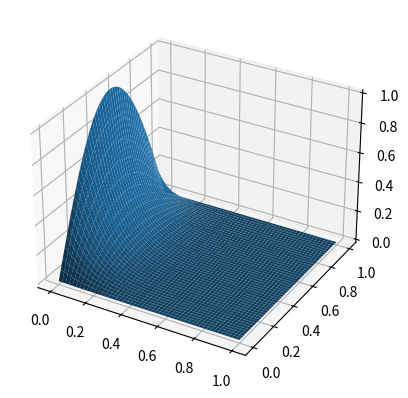

Generate this figure with matplotlib:
import time

import matplotlib.pyplot as plt
import numpy as np
import scipy.sparse as sparse

from mpl_toolkits.mplot3d import Axes3D
from scipy.sparse.linalg import spsolve

dx = 0.001
dt = 0.001
x = np.arange(0, 1, dx)
t = np.arange(0, 1, dt)
n_x = len(x)
n_t = len(t)

u = np.zeros([n_x, n_t])
u[:, 0] = np.sin(np.pi * x)

# use csr to avoid spsolve() coercing to csr
implicit_matrix = sparse.diags(
    diagonals=[
        np.full(n_x - 1, dt / (2 * dx) - dt / (dx**2)),
        np.full(n_x, 1 + 2 * dt / (dx**2)),
        np.full(n_x - 1, -dt / (2 * dx) - dt / (dx**2)),
    ],
    offsets=[-1, 0, 1],
    format="csr"
)

start_time = time.time()
u[:, 1] = spsolve(implicit_matrix, u[:, 0])
time_solve = time.time() - start_time
print(f"{n_x} by {n_x} system took {time_solve} s to solve")

imex_lhs_matrix = sparse.diags(
    diagonals=[
        np.full(n_x - 1, -dt / (2 * dx**2)),
        np.full(n_x, 1 + dt / (dx ** 2)),
        np.full(n_x - 1, -dt / (2 * dx**2))
    ],
    offsets=[-1, 0, 1],
    format="csr"
)
imex_rhs_curr = sparse.diags(
    diagonals=[
        np.full(n_x - 1, - 3 * dt / (4 * dx) + dt / (2 * dx**2)),
        np.full(n_x, 1 - dt / (dx**2)),
        np.full(n_x - 1, 3 * dt / (4 * dx) + dt / (2 * dx**2)),
    ],
    offsets=[-1, 0, 1],
    format="csr"
)
imex_rhs_prev = sparse.diags(
    diagonals=[
        np.full(n_x - 1, dt / (4 * dx)),
        np.full(n_x - 1, -dt / (4 * dx)),
    ],
    offsets=[-1, 1],
    format="csr"
)

start_time = time.time()
for i in range(2, n_t):
    u[:, i] = spsolve(
        imex_lhs_matrix,
        imex_rhs_curr @ u[:, i - 1] + imex_rhs_prev @ u[:, i - 2]
    )

time_imex = time.time() - start_time
print(f"{n_x} by {n_t} grid took {time_imex} s to evaluate")

fig = plt.figure()
ax = fig.add_subplot(111, projection='3d')

x_grid, t_grid = np.meshgrid(x, t)
ax.plot_surface(t_grid, x_grid, u.transpose())
plt.show()
